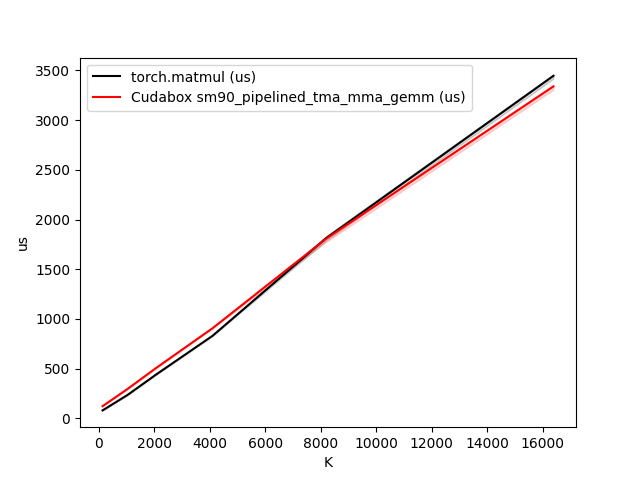

The file beside this chart, header and first rows:
K, torch.matmul (us), Cudabox sm90_pipelined_tma_mma_gemm (us)
128, 80.07, 122.4
1024, 234.5, 294.8
2048, 438.7, 504.6
4096, 830.8, 906.9
8192, 1813, 1808
16384, 3445, 3339
